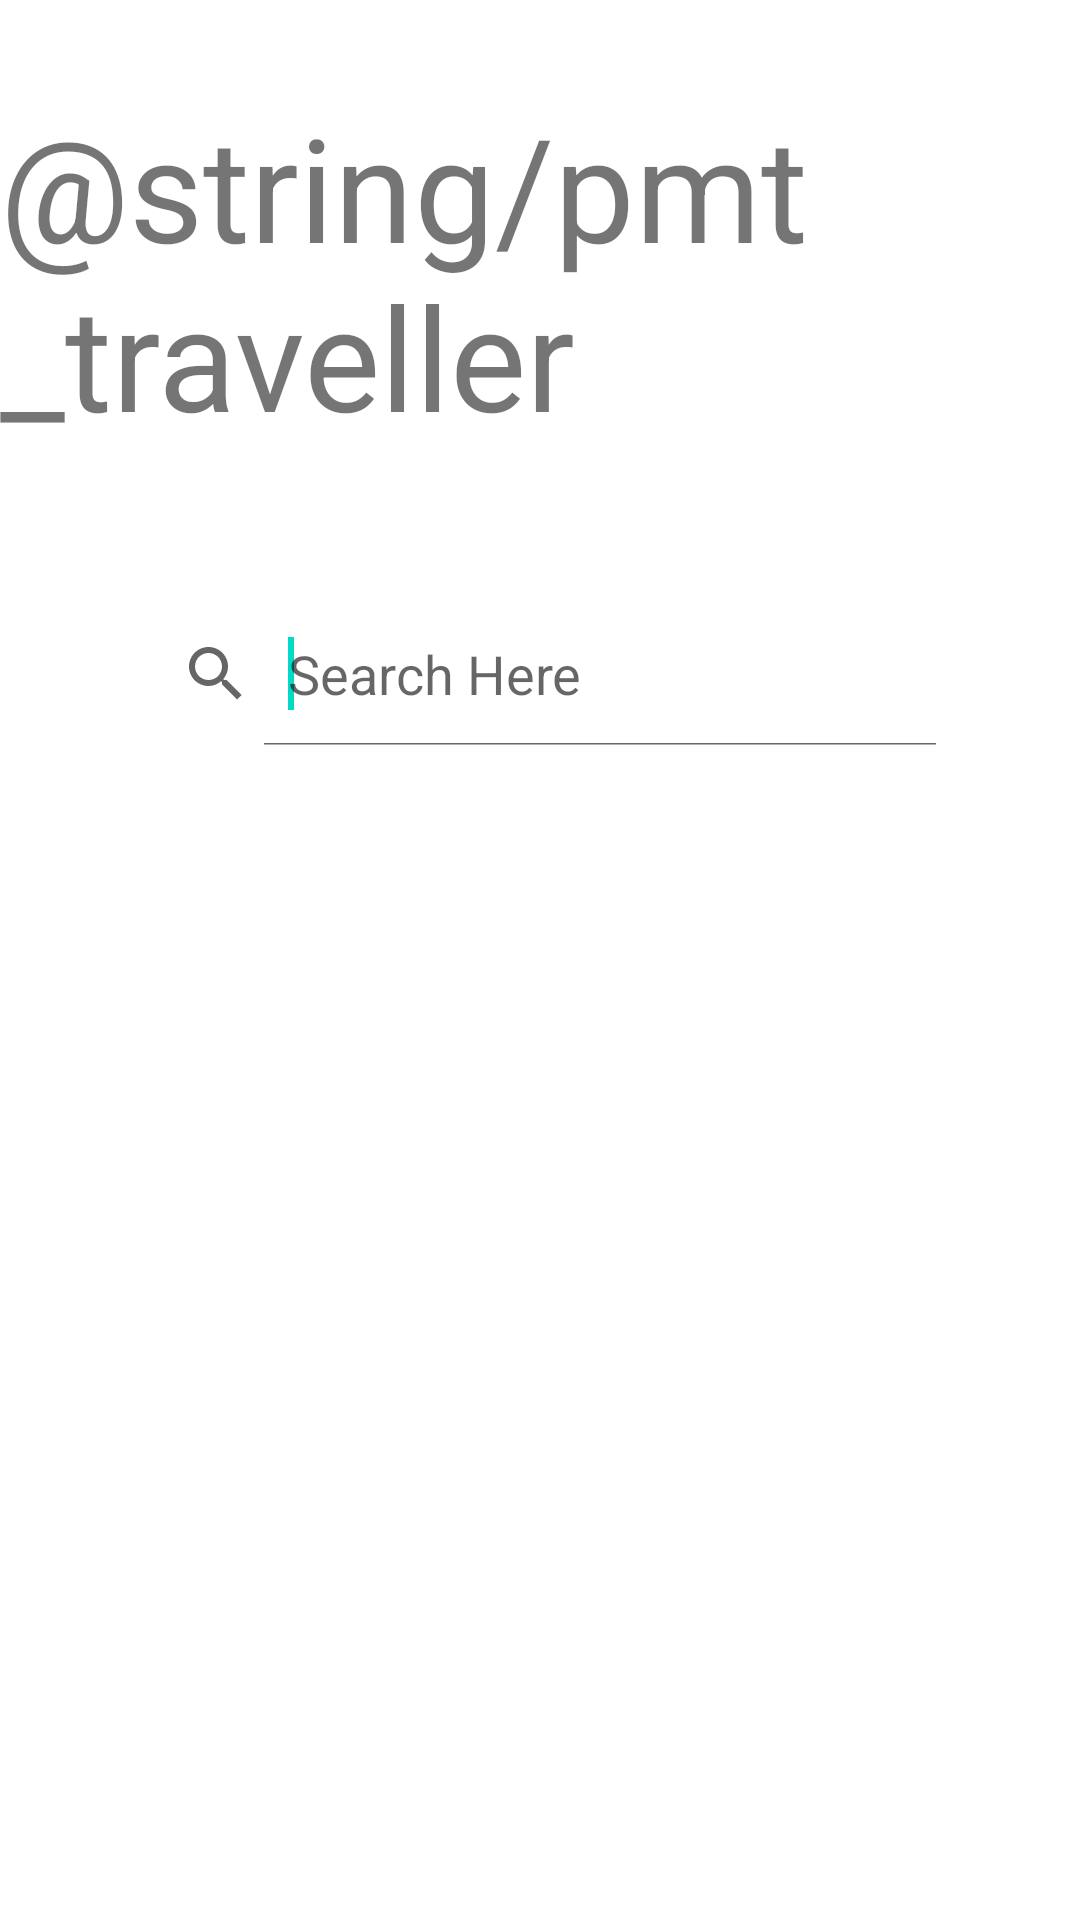

Layout XML and referenced resources for this Android screen:
<!-- AndroidManifest.xml: application theme Theme.DontWaitApp -->
<!-- res/layout/activity_traveller_home.xml -->
<?xml version="1.0" encoding="utf-8"?>
<androidx.constraintlayout.widget.ConstraintLayout xmlns:android="http://schemas.android.com/apk/res/android"
    xmlns:app="http://schemas.android.com/apk/res-auto"
    xmlns:tools="http://schemas.android.com/tools"
    android:layout_width="match_parent"
    android:background="@color/white"
    android:layout_height="match_parent"
    tools:context=".TravellerHome">

    <TextView
        android:id="@+id/textView4"
        android:layout_width="wrap_content"
        android:layout_height="wrap_content"
        android:layout_marginTop="30dp"
        android:text="@string/pmt_traveller"
        android:textSize="48sp"
        app:layout_constraintEnd_toEndOf="parent"
        app:layout_constraintStart_toStartOf="parent"
        app:layout_constraintTop_toTopOf="parent" />

    <SearchView
        android:id="@+id/search"
        android:layout_width="0dp"
        android:layout_height="wrap_content"
        android:layout_marginStart="40dp"
        android:layout_marginTop="50dp"
        android:layout_marginEnd="40dp"
        android:iconifiedByDefault="false"
        android:queryHint="Search Here"
        app:layout_constraintEnd_toEndOf="parent"
        app:layout_constraintStart_toStartOf="parent"
        app:layout_constraintTop_toBottomOf="@+id/textView4">

        <requestFocus />
    </SearchView>

    <androidx.recyclerview.widget.RecyclerView
        android:id="@+id/recyclerView"
        android:layout_width="409dp"
        android:layout_height="537dp"
        android:layout_marginStart="1dp"
        android:layout_marginTop="30dp"
        android:layout_marginEnd="1dp"
        app:layout_constraintEnd_toEndOf="parent"
        app:layout_constraintStart_toStartOf="parent"
        app:layout_constraintTop_toBottomOf="@+id/search" />

</androidx.constraintlayout.widget.ConstraintLayout>
<!-- resources referenced by this layout -->
<resources>
  <style name="Theme.DontWaitApp" parent="Theme.MaterialComponents.DayNight.DarkActionBar">
          
          <item name="colorPrimary">@color/purple_500</item>
          <item name="colorPrimaryVariant">@color/purple_700</item>
          <item name="colorOnPrimary">@color/white</item>
          
          <item name="colorSecondary">@color/teal_200</item>
          <item name="colorSecondaryVariant">@color/teal_700</item>
          <item name="colorOnSecondary">@color/black</item>
          
          <item name="android:statusBarColor">?attr/colorPrimaryVariant</item>
          
      </style>
  <!-- not gathered from this repository: default colours our renderer supplied (Android Studio template values) -->
  <color name="purple_500">#FF6200EE</color>
  <color name="purple_700">#FF3700B3</color>
  <color name="teal_200">#FF03DAC5</color>
  <color name="teal_700">#FF018786</color>
  <color name="black">#FF000000</color>
  <color name="white">#FFFFFFFF</color>
</resources>
